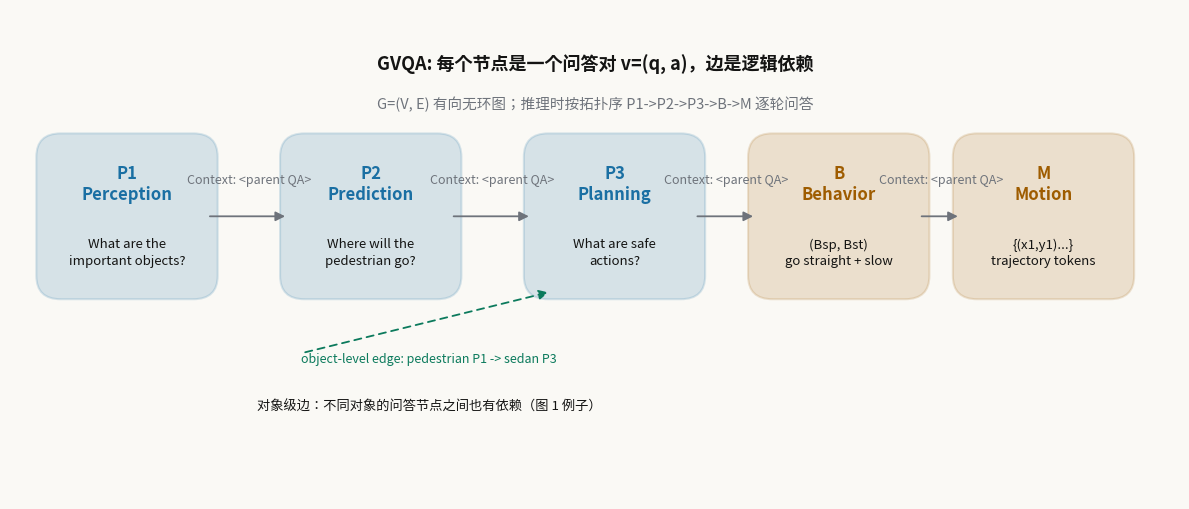

Write the Python code that produced this figure. (Note: this script raises an exception after producing the figure.)
#!/usr/bin/env python3
"""GVQA 有向无环图示意：感知->预测->规划->行为->轨迹，边上是 "Context:" 前缀拼接的父问答。"""
import matplotlib
matplotlib.use("Agg")
import matplotlib.pyplot as plt
from matplotlib.patches import FancyBboxPatch, FancyArrowPatch

plt.rcParams["mathtext.fontset"] = "cm"
plt.rcParams["font.family"] = "sans-serif"
plt.rcParams["font.sans-serif"] = ["Noto Sans CJK JP", "DejaVu Sans"]

IN   = "#1a6fa3"  # 输入
OUT  = "#9e5c00"  # 输出/预测
OP   = "#0b7a5c"  # 带参数的变换
WIRE = "#6e737b"
BG   = "#faf9f5"

fig, ax = plt.subplots(figsize=(12, 5.2))
fig.patch.set_facecolor(BG)
ax.set_facecolor(BG)
ax.set_xlim(0, 12)
ax.set_ylim(0, 5.2)
ax.axis("off")

stages = [
    ("P1\nPerception", 1.2,  "What are the\nimportant objects?", IN),
    ("P2\nPrediction", 3.7,  "Where will the\npedestrian go?", IN),
    ("P3\nPlanning",   6.2,  "What are safe\nactions?", IN),
    ("B\nBehavior",    8.5,  "(Bsp, Bst)\ngo straight + slow", OUT),
    ("M\nMotion",     10.6,  "{(x1,y1)...}\ntrajectory tokens", OUT),
]

for title, x, desc, color in stages:
    box = FancyBboxPatch((x - 0.85, 2.2), 1.7, 1.6, boxstyle="round,pad=0.08,rounding_size=0.25",
                         facecolor=color, edgecolor=color, linewidth=1.5, alpha=0.16)
    ax.add_patch(box)
    ax.text(x, 3.35, title, ha="center", va="center", fontsize=12, weight="bold", color=color)
    ax.text(x, 2.62, desc, ha="center", va="center", fontsize=9.5, color="#141413", linespacing=1.35)

# 任务级边：上一阶段的 QA 作为 Context: 拼进下一阶段的问题
for i in range(len(stages) - 1):
    x0 = stages[i][1] + 0.85
    x1 = stages[i + 1][1] - 0.85
    arr = FancyArrowPatch((x0, 3.0), (x1, 3.0), arrowstyle="-|>", mutation_scale=14,
                          color=WIRE, linewidth=1.3, shrinkA=0, shrinkB=2)
    ax.add_patch(arr)
    ax.text((x0 + x1) / 2, 3.32, "Context: <parent QA>", ha="center", va="bottom",
            fontsize=9, style="italic", color=WIRE)

# 对象级边示例：行人的感知节点 -> 轿车的规划节点
ax.annotate("", xy=(5.55, 2.2), xytext=(3.0, 1.55),
            arrowprops=dict(arrowstyle="-|>", color=OP, linewidth=1.3,
                            linestyle=(0, (4, 3)), mutation_scale=14, shrinkB=2))
ax.text(4.3, 1.45, "object-level edge: pedestrian P1 -> sedan P3", fontsize=9,
        color=OP, ha="center", style="italic")
ax.text(4.3, 0.95, "对象级边：不同对象的问答节点之间也有依赖（图 1 例子）",
        fontsize=9.5, color="#141413", ha="center")

ax.text(6, 4.55, "GVQA: 每个节点是一个问答对 v=(q, a)，边是逻辑依赖", fontsize=13,
        weight="bold", color="#141413", ha="center")
ax.text(6, 4.15, "G=(V, E) 有向无环图；推理时按拓扑序 P1->P2->P3->B->M 逐轮问答", fontsize=10.5,
        color=WIRE, ha="center")

plt.tight_layout()
out = "/home/hatch/workspace/your_files/paper-xray-100/papers/012-VLA-drivelm/fig-graph.png"
plt.savefig(out, dpi=150, facecolor=BG)
print("saved", out)
